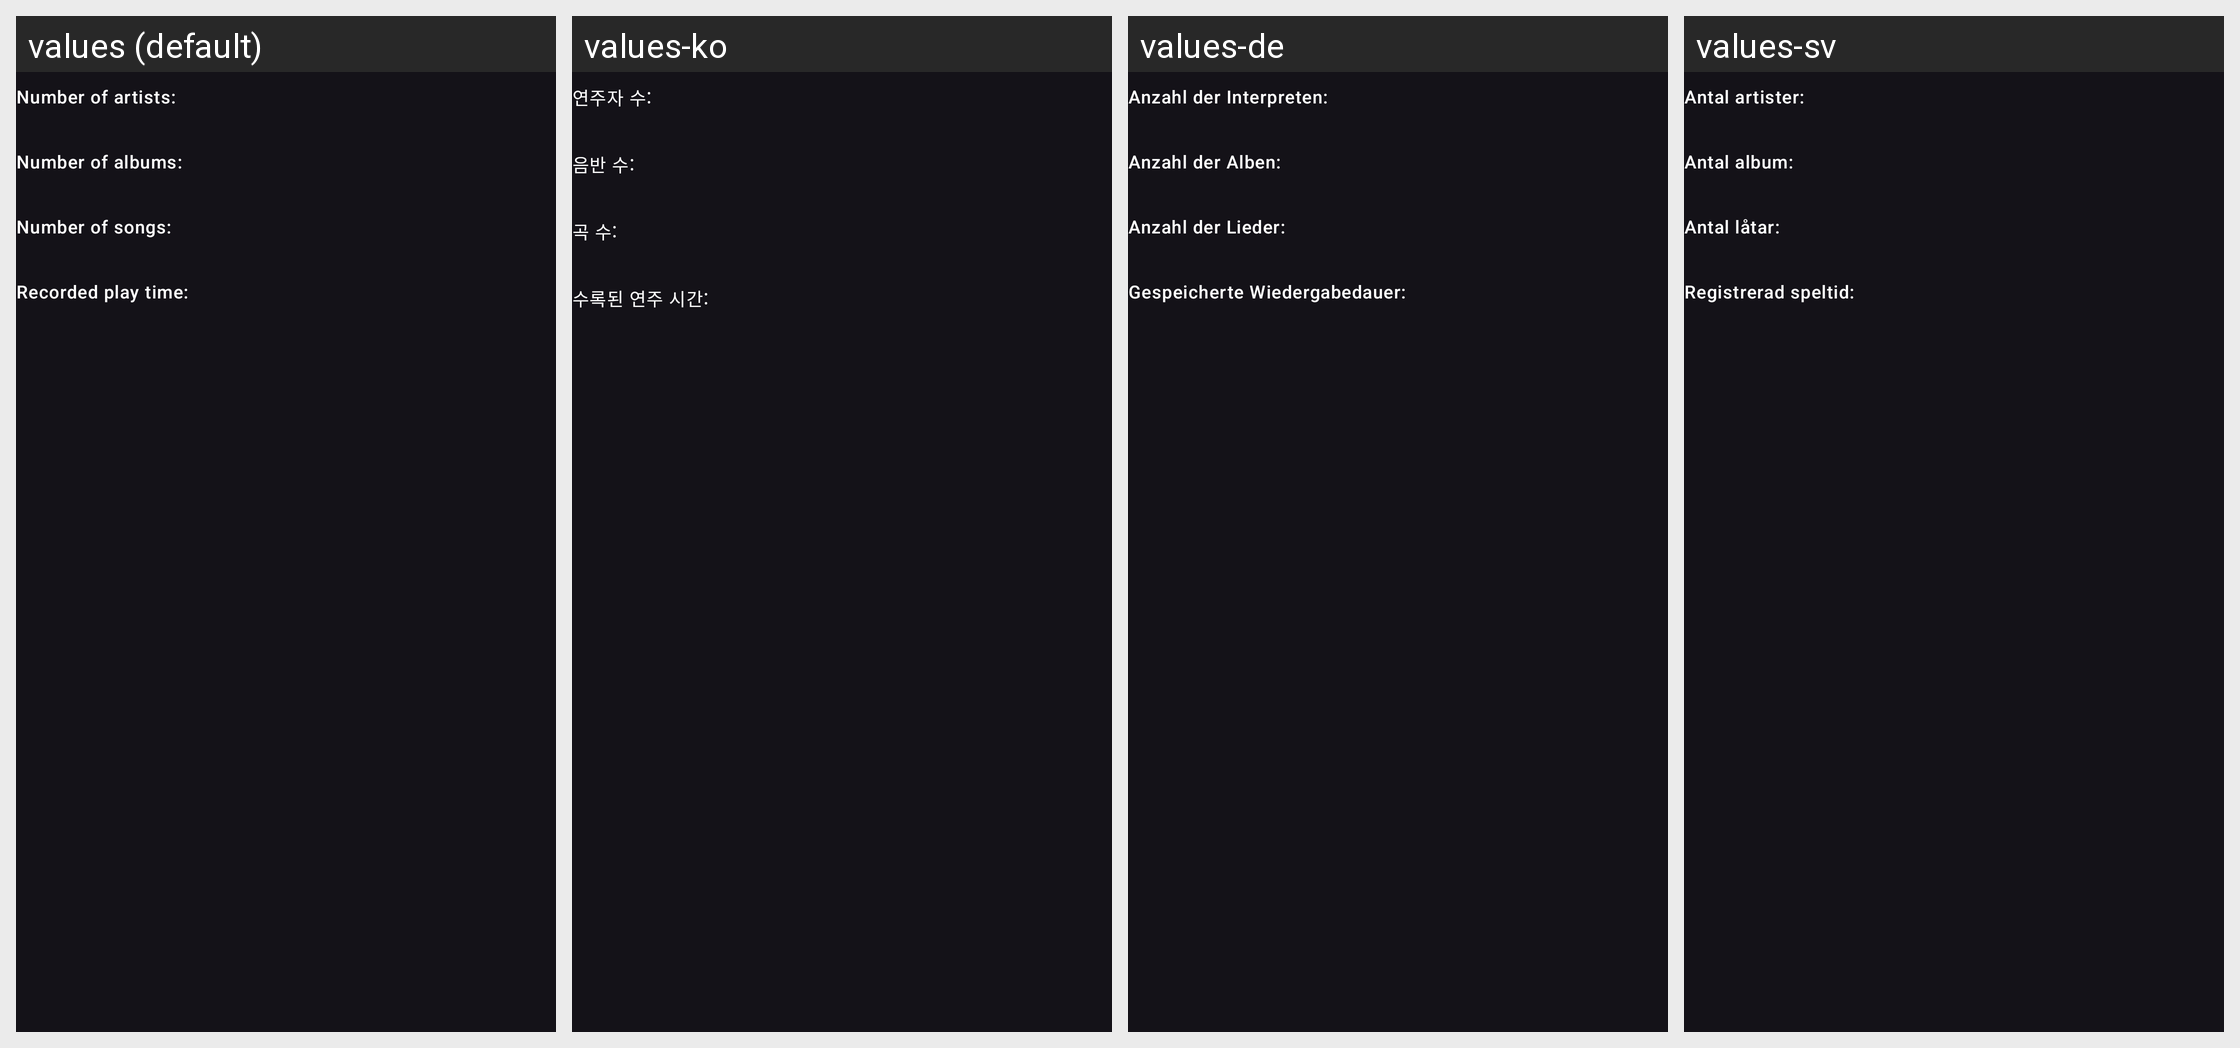

Strings drawn on this Android screen and how each of the app's shown locales translates them:
Android screen res/layout/fragment_server_statistic_left.xml rendered under 4 locales, left to right: values (default), values-ko, values-de, values-sv. Device: Nexus 5 (rendered at 1080×1920; each locale shown at half size, 540×960, under a caption strip naming it); theme AppTheme.orange.
Other locales in the repository, not shown: values-es, values-fr, values-hu, values-ja.
Strings drawn on this screen, with the default value and each locale's value (text and hints the layout hard-codes, and strings that could not be matched under every locale, appear in the picture but are not listed):

server_statistic_artists_count
  values: Number of artists:
  values-ko: 연주자 수:
  values-de: Anzahl der Interpreten:
  values-sv: Antal artister:

server_statistic_albums_count
  values: Number of albums:
  values-ko: 음반 수:
  values-de: Anzahl der Alben:
  values-sv: Antal album:

server_statistic_songs_count
  values: Number of songs:
  values-ko: 곡 수:
  values-de: Anzahl der Lieder:
  values-sv: Antal låtar:

server_statistic_playtime
  values: Recorded play time:
  values-ko: 수록된 연주 시간:
  values-de: Gespeicherte Wiedergabedauer:
  values-sv: Registrerad speltid:
